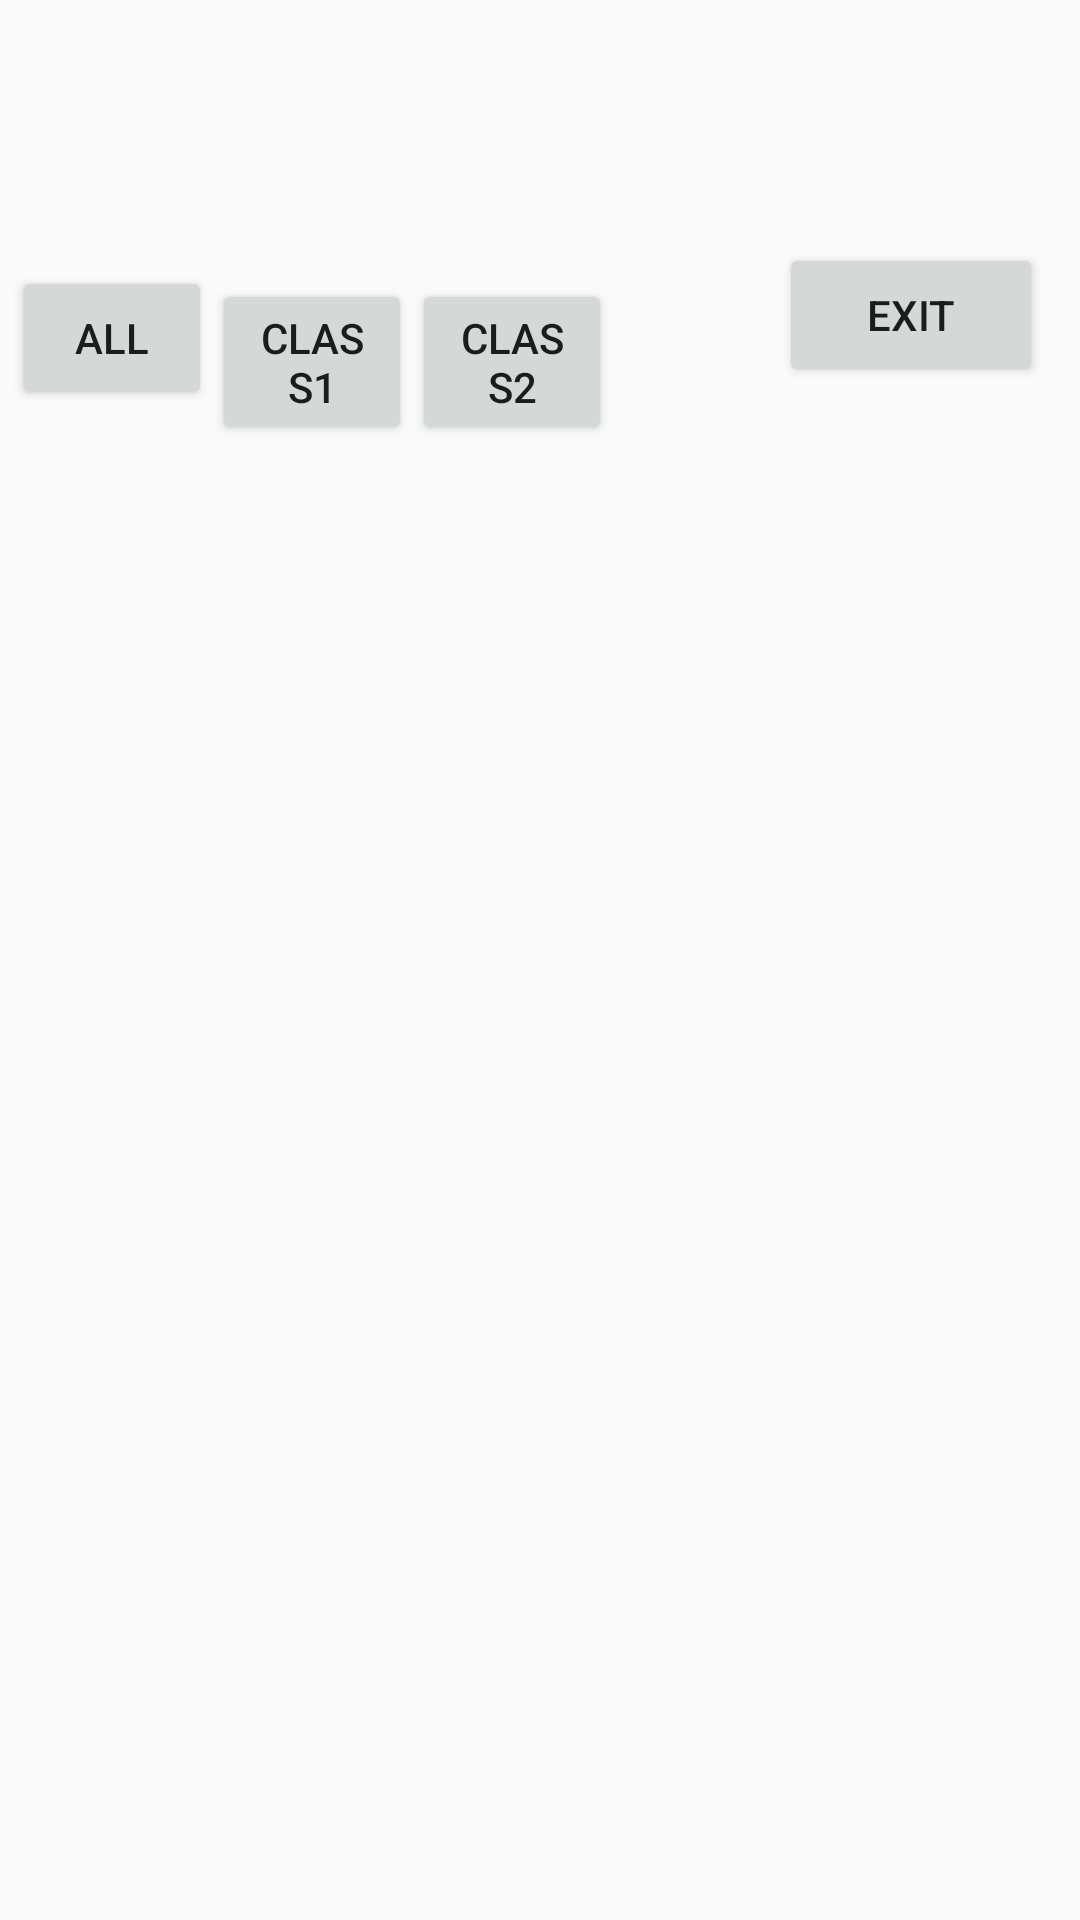

Android layout source for this screen:
<!-- AndroidManifest.xml: application theme AppTheme -->
<!-- res/layout/food_main.xml -->
<?xml version="1.0" encoding="utf-8"?>
<android.support.constraint.ConstraintLayout xmlns:android="http://schemas.android.com/apk/res/android"
    xmlns:app="http://schemas.android.com/apk/res-auto"
    xmlns:tools="http://schemas.android.com/tools"
    android:layout_width="match_parent"
    android:layout_height="match_parent">

    <Button
        android:id="@+id/exit"
        android:layout_width="wrap_content"
        android:layout_height="wrap_content"
        android:layout_marginBottom="430dp"
        android:layout_marginLeft="247dp"
        android:text="EXIT"
        app:layout_constraintBottom_toBottomOf="parent"
        app:layout_constraintEnd_toEndOf="parent"
        app:layout_constraintStart_toStartOf="parent"
        app:layout_constraintTop_toTopOf="parent" />

    <LinearLayout
        android:id="@+id/linearLayout"
        android:layout_width="200dp"
        android:layout_height="60dp"
        android:layout_marginBottom="12dp"
        android:layout_marginEnd="62dp"
        android:layout_marginStart="10dp"
        android:layout_marginTop="40dp"
        android:orientation="horizontal"
        app:layout_constraintBottom_toTopOf="@+id/foodlist"
        app:layout_constraintEnd_toStartOf="@+id/exit"
        app:layout_constraintStart_toStartOf="parent"
        app:layout_constraintTop_toTopOf="parent">

        <Button
            android:id="@+id/all"
            android:layout_width="wrap_content"
            android:layout_height="wrap_content"
            android:layout_weight="1"
            android:text="ALL"
            tools:layout_editor_absoluteX="235dp"
            tools:layout_editor_absoluteY="120dp" />

        <Button
            android:id="@+id/class1"
            android:layout_width="wrap_content"
            android:layout_height="wrap_content"
            android:layout_weight="1"
            android:text="CLASS1"
            tools:layout_editor_absoluteX="128dp"
            tools:layout_editor_absoluteY="120dp" />

        <Button
            android:id="@+id/class2"
            android:layout_width="wrap_content"
            android:layout_height="wrap_content"
            android:layout_weight="1"
            android:text="Class2"
            tools:layout_editor_absoluteX="25dp"
            tools:layout_editor_absoluteY="120dp" />

    </LinearLayout>

    <ListView
        android:id="@+id/foodlist"
        android:layout_width="match_parent"
        android:layout_height="350dp"
        android:layout_marginBottom="20dp"
        android:layout_marginTop="12dp"
        app:layout_constraintBottom_toBottomOf="parent"
        app:layout_constraintEnd_toEndOf="parent"
        app:layout_constraintHorizontal_bias="0.0"
        app:layout_constraintStart_toStartOf="parent"
        app:layout_constraintTop_toBottomOf="@+id/linearLayout"
        android:layout_alignParentTop="true"/>

</android.support.constraint.ConstraintLayout>
<!-- resources referenced by this layout -->
<resources>
  <style name="AppTheme" parent="Theme.AppCompat.Light.DarkActionBar">
          
          <item name="colorPrimary">@color/colorPrimary</item>
          <item name="colorPrimaryDark">@color/colorPrimaryDark</item>
          <item name="colorAccent">@color/colorAccent</item>
      </style>
  <!-- not gathered from this repository: default colours our renderer supplied (Android Studio template values) -->
  <color name="colorPrimary">#FF6200EE</color>
  <color name="colorPrimaryDark">#FF3700B3</color>
  <color name="colorAccent">#FF03DAC5</color>
</resources>
